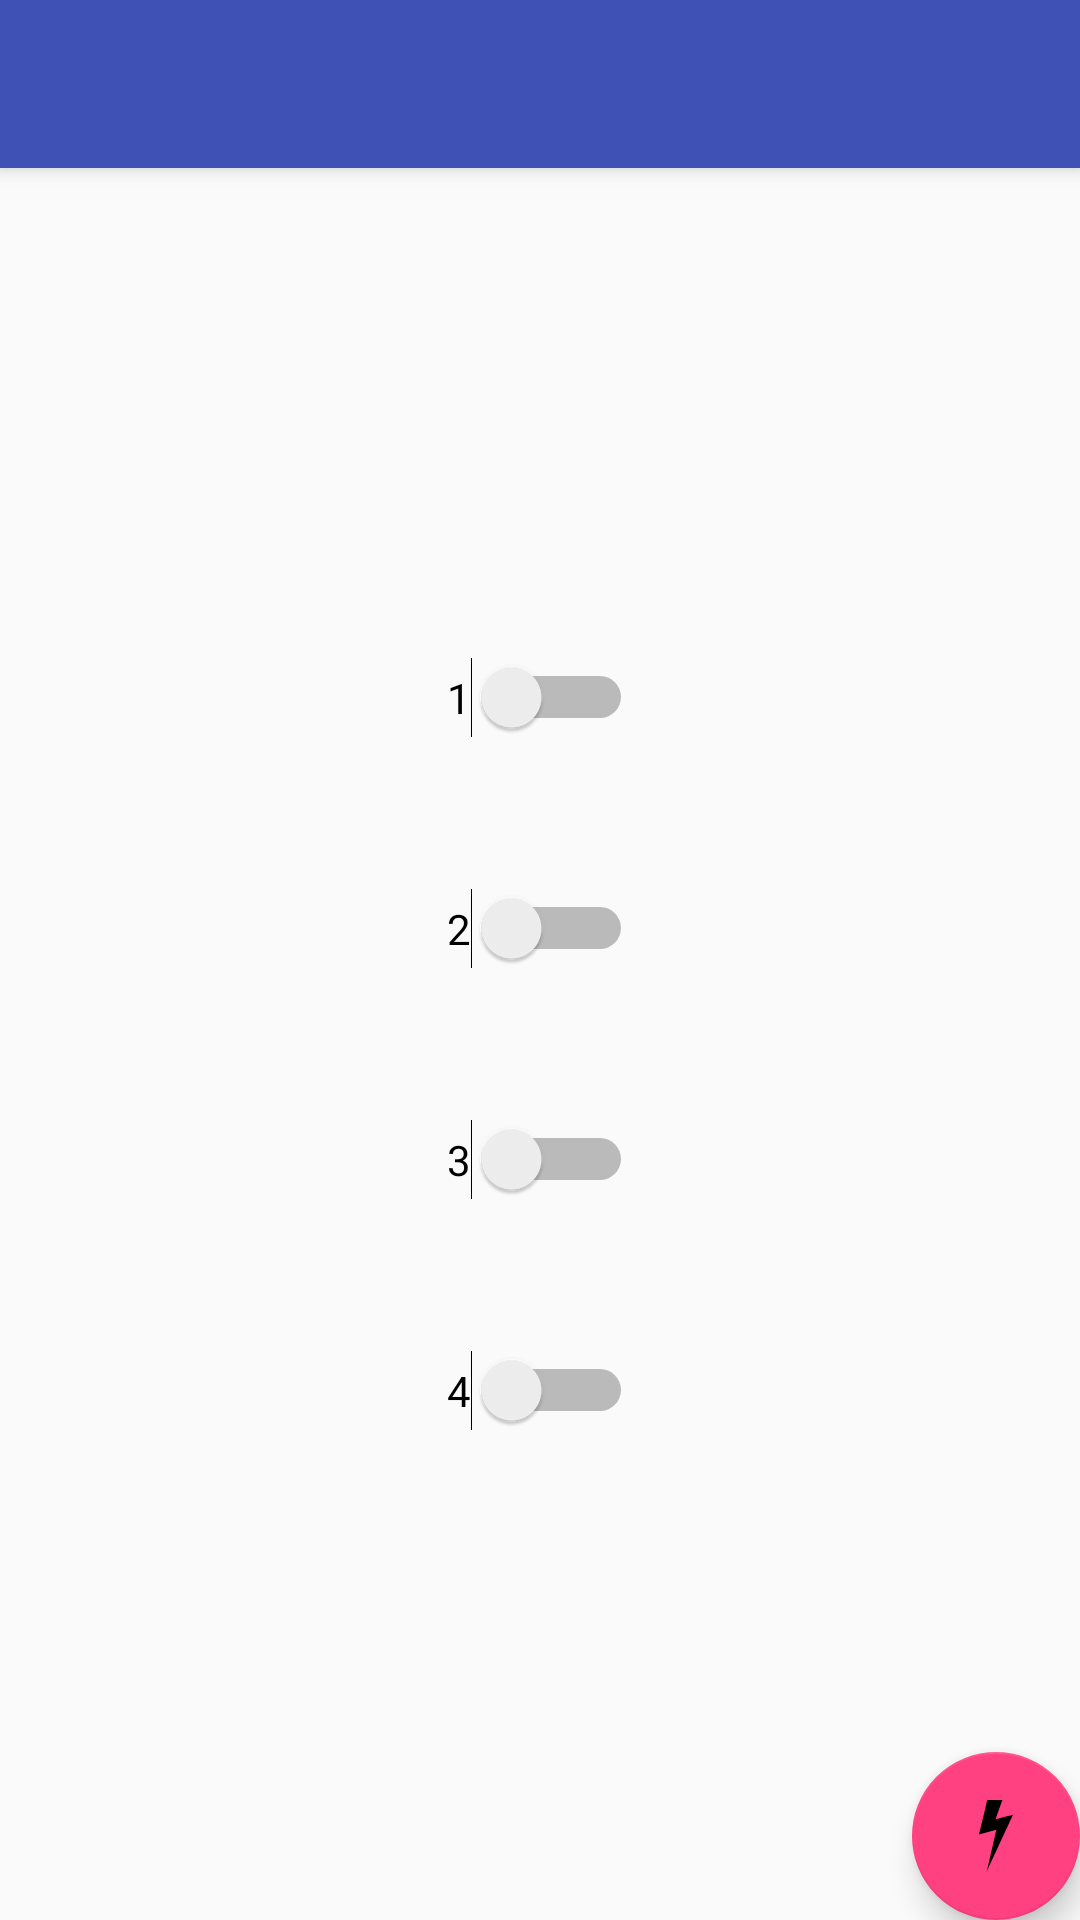

The Android layout XML behind this screen, and the referenced resources:
<!-- AndroidManifest.xml: application theme AppTheme -->
<!-- res/layout/bar_main.xml -->
<?xml version="1.0" encoding="utf-8"?>
<android.support.design.widget.CoordinatorLayout xmlns:android="http://schemas.android.com/apk/res/android"
    xmlns:app="http://schemas.android.com/apk/res-auto"
    xmlns:tools="http://schemas.android.com/tools"
    android:layout_width="match_parent"
    android:layout_height="match_parent"
    tools:context=".ControlActivity">

    <android.support.design.widget.AppBarLayout
        android:layout_width="match_parent"
        android:layout_height="wrap_content"
        android:theme="@style/AppTheme.AppBarOverlay">

        <android.support.v7.widget.Toolbar
            android:id="@+id/toolbar"
            android:layout_width="match_parent"
            android:layout_height="?attr/actionBarSize"
            android:background="?attr/colorPrimary"
            app:popupTheme="@style/AppTheme.PopupOverlay" />

    </android.support.design.widget.AppBarLayout>

    <include layout="@layout/content_main" />

     <android.support.design.widget.FloatingActionButton
        android:id="@+id/fab"
        android:layout_width="wrap_content"
        android:layout_height="wrap_content"
        android:layout_gravity="bottom|end"
        android:layout_margin="@dimen/fab_margin"
        android:background="#9f9f9f"
        app:srcCompat="@drawable/ic_acdc" />

</android.support.design.widget.CoordinatorLayout>
<!-- res/layout/content_main.xml (included above) -->
<?xml version="1.0" encoding="utf-8"?>
<android.support.constraint.ConstraintLayout
    xmlns:android="http://schemas.android.com/apk/res/android"
    xmlns:app="http://schemas.android.com/apk/res-auto"
    xmlns:tools="http://schemas.android.com/tools"
    android:layout_width="match_parent"
    android:layout_height="match_parent"
    app:layout_behavior="@string/appbar_scrolling_view_behavior"
    tools:context=".ControlActivity"
    tools:showIn="@layout/bar_main">

    <LinearLayout
        android:id="@+id/control_panel"
        android:layout_width="match_parent"
        android:layout_height="match_parent"
        android:orientation="vertical"
        android:gravity="center">

        <Switch
            android:id="@+id/btn_sock_one"
            android:layout_width="wrap_content"
            android:layout_height="wrap_content"
            android:layout_margin="25dp"
            android:text="@string/btn_1"/>

        <Switch
            android:id="@+id/btn_sock_two"
            android:layout_width="wrap_content"
            android:layout_height="wrap_content"
            android:layout_margin="25dp"
            android:text="@string/btn_2"/>

        <Switch
            android:id="@+id/btn_sock_three"
            android:layout_width="wrap_content"
            android:layout_height="wrap_content"
            android:layout_margin="25dp"
            android:text="@string/btn_3"/>

        <Switch
            android:id="@+id/btn_sock_four"
            android:layout_width="wrap_content"
            android:layout_height="wrap_content"
            android:layout_margin="25dp"
            android:text="@string/btn_4"/>

    </LinearLayout>

</android.support.constraint.ConstraintLayout>
<!-- resources referenced by this layout -->
<resources>
  <!-- drawable ic_acdc (drawable) -->
  <vector android:height="24dp" android:viewportHeight="560.316"
      android:viewportWidth="560.317" android:width="24dp" xmlns:android="http://schemas.android.com/apk/res/android">
      <path android:fillColor="#FF000000" android:pathData="M207.523,560.316c0,0 194.42,-421.925 194.444,-421.986l10.79,-23.997c-41.824,12.02 -135.271,34.902 -135.57,35.833C286.96,122.816 329.017,0 330.829,0c-39.976,0 -79.952,0 -119.927,0l-12.167,57.938l-51.176,209.995l135.191,-36.806L207.523,560.316z"/>
  </vector>
  <string name="btn_1">1</string>
  <string name="btn_2">2</string>
  <string name="btn_3">3</string>
  <string name="btn_4">4</string>
  <style name="AppTheme.AppBarOverlay" parent="ThemeOverlay.AppCompat.Dark.ActionBar" />
  <style name="AppTheme.PopupOverlay" parent="ThemeOverlay.AppCompat.Light" />
  <style name="AppTheme" parent="Theme.AppCompat.Light.DarkActionBar">
          
          <item name="colorPrimary">@color/colorPrimary</item>
          <item name="colorPrimaryDark">@color/colorPrimaryDark</item>
          <item name="colorAccent">@color/colorAccent</item>
      </style>
  <color name="colorPrimary">#3F51B5</color>
  <color name="colorPrimaryDark">#303F9F</color>
  <color name="colorAccent">#FF4081</color>
</resources>
